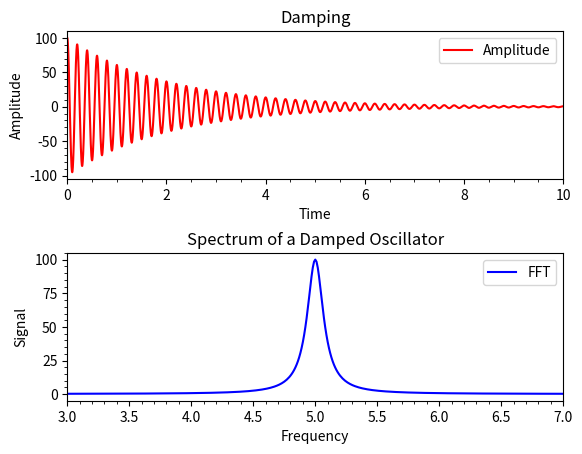

Generate this figure with matplotlib:
#!/usr/bin/python3

# Generate data, Fourier Transform and plot on the screen

import matplotlib.pyplot as plt
import numpy as np

f0 = 5.
a0 = 100.
tdecay = 2.
timestep = 0.002
timemax = 100.

# Create the oscillator
time = np.arange(0,timemax,timestep)
amplitude = a0*np.exp(-time/tdecay)*np.cos(2.*np.pi*f0*time)

# Use an FFT to calculate its spectrum
spectrum = np.fft.fft(amplitude)

# Find the positive frequencies
frequency = np.fft.fftfreq( spectrum.size, d = timestep )
index = np.where(frequency >= 0.)

# Scale the FFT and clip the data
clipped_spectrum = timestep*spectrum[index].real
clipped_frequency = frequency[index]

# Create a figure
fig = plt.figure()

# Adjust white space between plots
fig.subplots_adjust(hspace=0.5)

# Create x-y plots of the amplitude and transform with labeled axes

data1 = fig.add_subplot(2,1,1)
plt.xlabel('Time')
plt.ylabel('Amplitude')
plt.title('Damping')
data1.plot(time,amplitude, color='red', label='Amplitude')
plt.legend()
plt.minorticks_on()
plt.xlim(0., 10.)

data2 = fig.add_subplot(2,1,2)
plt.xlabel('Frequency')
plt.ylabel('Signal')
plt.title('Spectrum of a Damped Oscillator')
data2.plot(clipped_frequency,clipped_spectrum, color='blue', linestyle='solid', marker='None', label='FFT', linewidth=1.5)
plt.legend()
plt.minorticks_on()
plt.xlim(3., 7.)

# Show the data
plt.show()

exit()




